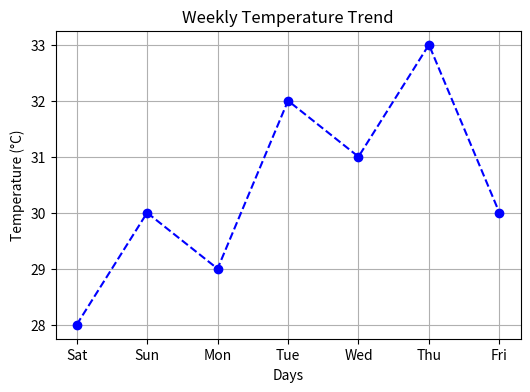

Source code (Python):
import matplotlib.pyplot as plt
import numpy as np

days = ['Sat', 'Sun', 'Mon', 'Tue', 'Wed', 'Thu', 'Fri']
temp = [28, 30, 29, 32, 31, 33, 30]

plt.figure(figsize=(6, 4))
plt.plot(days, temp, marker='o', color='b', linestyle='--')
plt.title("Weekly Temperature Trend")
plt.xlabel("Days")
plt.ylabel("Temperature (°C)")
plt.grid(True)
plt.show()
